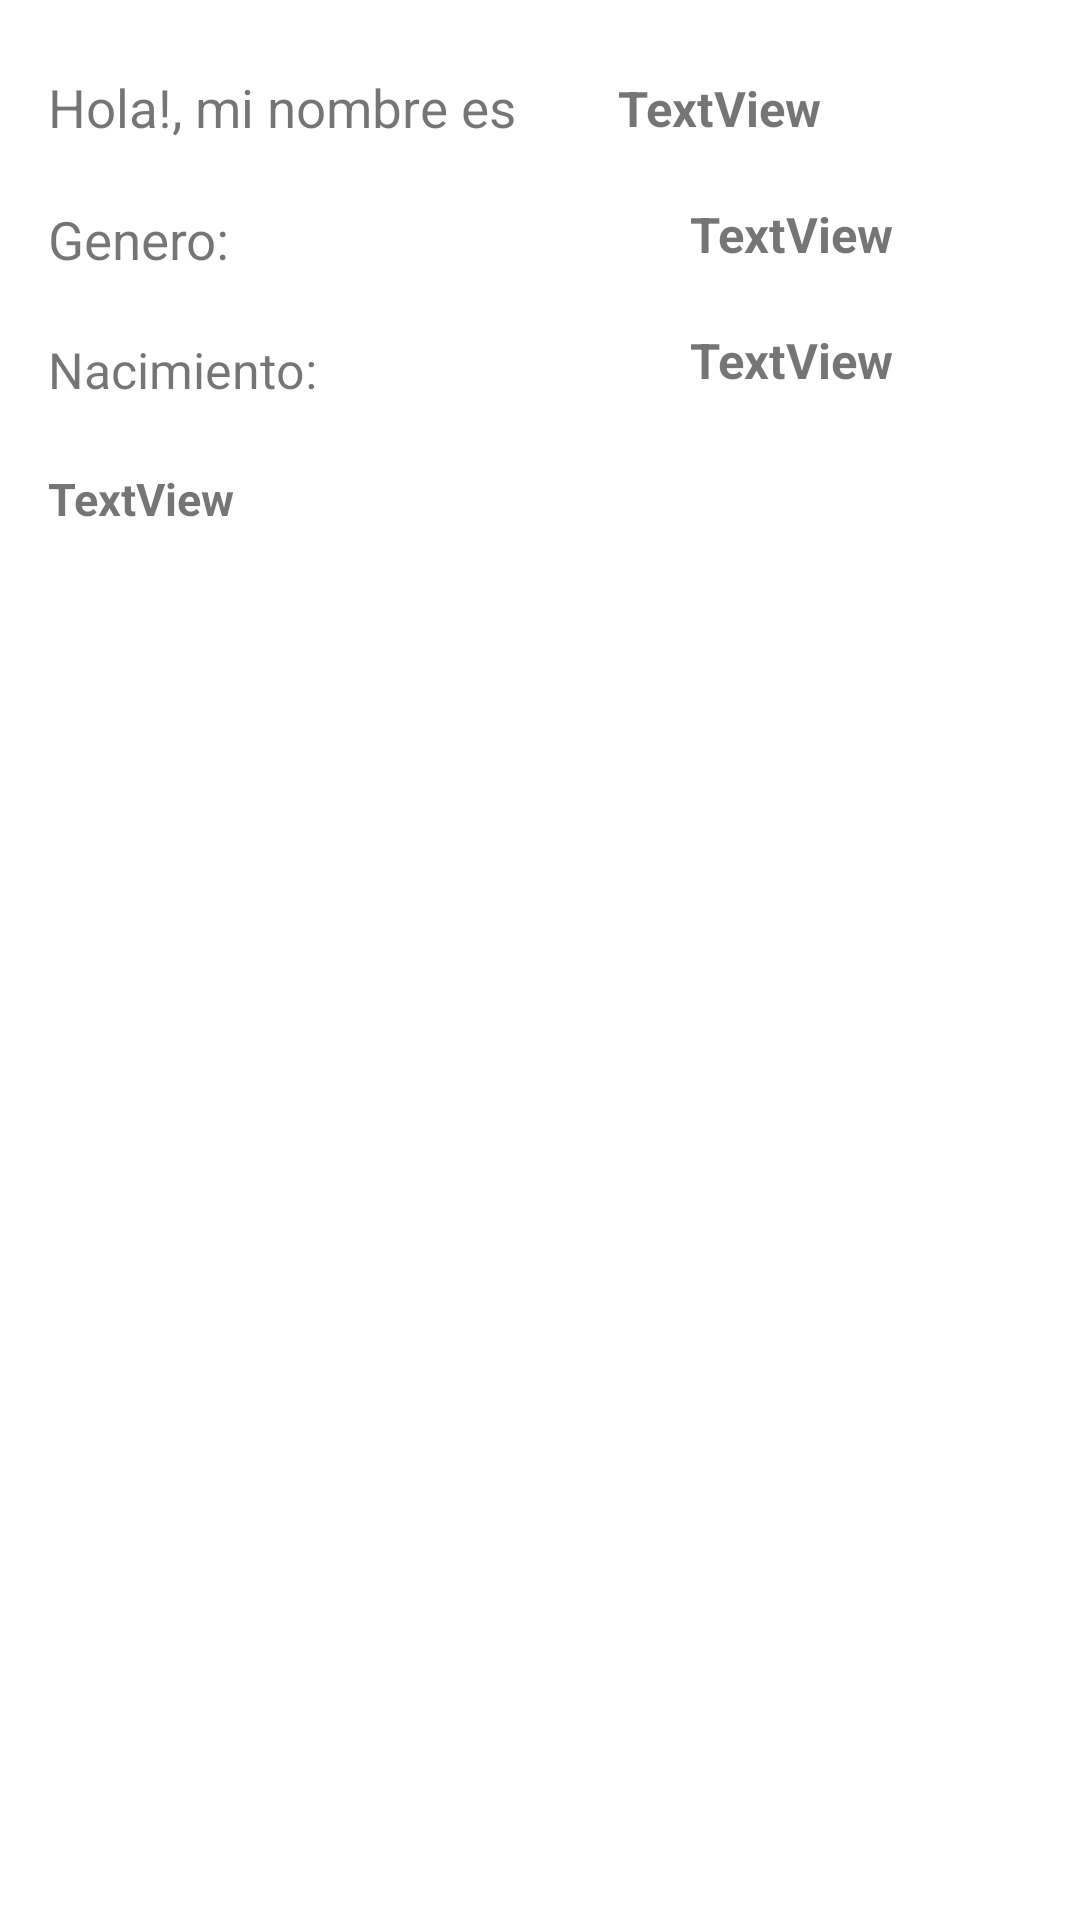

Layout XML and referenced resources for this Android screen:
<!-- AndroidManifest.xml: application theme Theme.Tarea1TemasEspeciales -->
<!-- res/layout/activity_display_message.xml -->
<?xml version="1.0" encoding="utf-8"?>
<androidx.constraintlayout.widget.ConstraintLayout xmlns:android="http://schemas.android.com/apk/res/android"
    xmlns:app="http://schemas.android.com/apk/res-auto"
    xmlns:tools="http://schemas.android.com/tools"
    android:layout_width="match_parent"
    android:layout_height="match_parent"
    tools:context=".DisplayMessageActivity">

    <TextView
        android:id="@+id/textView"
        android:layout_width="165dp"
        android:layout_height="24dp"
        android:layout_marginStart="16dp"
        android:layout_marginTop="24dp"
        android:text="Hola!, mi nombre es"
        app:autoSizeTextType="uniform"
        app:layout_constraintStart_toStartOf="parent"
        app:layout_constraintTop_toTopOf="parent" />

    <TextView
        android:id="@+id/nombreTextView"
        android:layout_width="80dp"
        android:layout_height="22dp"
        android:layout_marginStart="36dp"
        android:layout_marginTop="25dp"
        android:layout_marginEnd="85dp"
        android:textStyle="bold"
        android:text="TextView"
        app:autoSizeTextType="uniform"
        app:layout_constraintEnd_toEndOf="parent"
        app:layout_constraintStart_toEndOf="@+id/textView"
        app:layout_constraintTop_toTopOf="parent" />

    <TextView
        android:id="@+id/textView5"
        android:layout_width="90dp"
        android:layout_height="24dp"
        android:layout_marginStart="16dp"
        android:layout_marginTop="20dp"
        android:text="Genero:"
        app:autoSizeTextType="uniform"
        app:layout_constraintStart_toStartOf="parent"
        app:layout_constraintTop_toBottomOf="@+id/textView" />

    <TextView
        android:id="@+id/genderTextView"
        android:layout_width="80dp"
        android:layout_height="22dp"
        android:layout_marginStart="124dp"
        android:layout_marginTop="20dp"
        android:textStyle="bold"
        android:text="TextView"
        app:autoSizeTextType="uniform"
        app:layout_constraintStart_toEndOf="@+id/textView5"
        app:layout_constraintTop_toBottomOf="@+id/nombreTextView" />

    <TextView
        android:id="@+id/textView7"
        android:layout_width="90dp"
        android:layout_height="24dp"
        android:layout_marginStart="16dp"
        android:layout_marginTop="20dp"
        android:text="Nacimiento:"
        app:autoSizeTextType="uniform"
        app:layout_constraintStart_toStartOf="parent"
        app:layout_constraintTop_toBottomOf="@+id/textView5" />

    <TextView
        android:id="@+id/dateTextView"
        android:layout_width="80dp"
        android:layout_height="22dp"
        android:layout_marginStart="124dp"
        android:layout_marginTop="20dp"
        android:textStyle="bold"
        android:text="TextView"
        app:autoSizeTextType="uniform"
        app:layout_constraintStart_toEndOf="@+id/textView7"
        app:layout_constraintTop_toBottomOf="@+id/genderTextView" />

    <TextView
        android:id="@+id/progTextView"
        android:layout_width="296dp"
        android:layout_height="155dp"
        android:layout_marginStart="16dp"
        android:layout_marginTop="20dp"
        android:textSize="15dp"
        android:textStyle="bold"
        android:text="TextView"
        app:autoSizeTextType="none"
        app:layout_constraintStart_toStartOf="parent"
        app:layout_constraintTop_toBottomOf="@+id/textView7" />
</androidx.constraintlayout.widget.ConstraintLayout>
<!-- resources referenced by this layout -->
<resources>
  <style name="Theme.Tarea1TemasEspeciales" parent="Theme.MaterialComponents.DayNight.DarkActionBar">
          
          <item name="colorPrimary">@color/purple_500</item>
          <item name="colorPrimaryVariant">@color/purple_700</item>
          <item name="colorOnPrimary">@color/white</item>
          
          <item name="colorSecondary">@color/teal_200</item>
          <item name="colorSecondaryVariant">@color/teal_700</item>
          <item name="colorOnSecondary">@color/black</item>
          
          <item name="android:statusBarColor" tools:targetApi="l">?attr/colorPrimaryVariant</item>
          
      </style>
  <!-- not gathered from this repository: default colours our renderer supplied (Android Studio template values) -->
  <color name="purple_500">#FF6200EE</color>
  <color name="purple_700">#FF3700B3</color>
  <color name="teal_200">#FF03DAC5</color>
  <color name="teal_700">#FF018786</color>
  <color name="black">#FF000000</color>
  <color name="white">#FFFFFFFF</color>
</resources>
